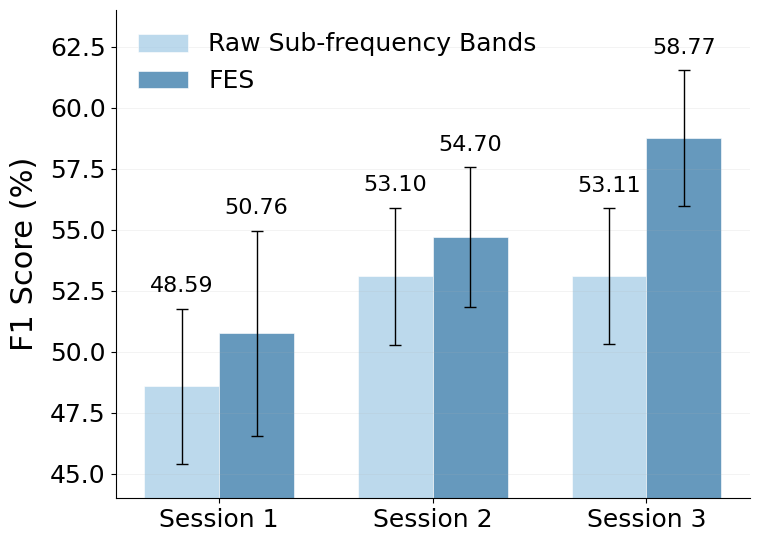

Here is the Python script that generated this plot:
import matplotlib.pyplot as plt
import numpy as np

# -------------------------- 全局参数设置（Nature风格核心）--------------------------
font_coef = 2

plt.rcParams.update({
    'font.family': 'Times New Roman',
    'font.size': 10*font_coef,
    'axes.labelsize': 11*font_coef,
    'axes.titlesize': 12*font_coef,
    'xtick.labelsize': 9*font_coef,
    'ytick.labelsize': 9*font_coef,
    'legend.fontsize': 9*font_coef,
    
    'axes.linewidth': 0.8,
    'xtick.major.width': 0.8,
    'ytick.major.width': 0.8,
    'xtick.minor.width': 0.4,
    'ytick.minor.width': 0.4,
    
    'xtick.minor.visible': False,
    'ytick.minor.visible': False,
    
    'figure.subplot.hspace': 0.35,
    'figure.subplot.wspace': 0.2,
})

# -------------------------- 数据准备（后续可直接替换此处数据）--------------------------
sessions = [
    "Session 1", 
    "Session 2", 
    "Session 3" 
]
raw = [48.59, 53.10, 53.11]
raw_err = [3.18, 2.81, 2.79]
FES = [50.76, 54.70, 58.77]
FES_err = [4.20, 2.88, 2.78]

# -------------------------- 风格参数优化 --------------------------
acc_color = '#A0C9E5' 
FES_color = '#256EA2'
bar_width = 0.35  # 分组柱状图柱宽,避免重叠
text_offset = 0.5  # 数值标注在标准误线上方的偏移量，可根据图表调整

# 误差棒配置
error_params = {
    'ecolor': 'black',
    'elinewidth': 1.0,
    'capsize': 4,
    'capthick': 1.0,
}

# -------------------------- 图表绘制 --------------------------
fig, ax = plt.subplots(1, 1, figsize=(8, 6))

# 计算并列柱子的偏移x坐标
x = np.arange(len(sessions))
x_acc = x - bar_width / 2
x_FES = x + bar_width / 2

# 绘制Accuracy和F1 Score柱子
bars_acc = ax.bar(
    x=x_acc,
    height=raw,
    width=bar_width,
    color=acc_color,
    alpha=0.7,
    edgecolor='white',
    linewidth=0.6,
    yerr=raw_err,
    error_kw=error_params,
    label='Raw Sub-frequency Bands'
)

bars_FES = ax.bar(
    x=x_FES,
    height=FES,
    width=bar_width,
    color=FES_color,
    alpha=0.7,
    edgecolor='white',
    linewidth=0.6,
    yerr=FES_err,
    error_kw=error_params,
    label='FES'
)

# -------------------------- 新增：柱子数值标注（标准误线上方）--------------------------
# 标注 Raw 组的数值
for i, (x_pos, height, err) in enumerate(zip(x_acc, raw, raw_err)):
    # 标注纵坐标 = 柱子高度 + 标准误 + 偏移量（避免和标准误线重叠）
    y_pos = height + err + text_offset
    # 添加文本标注
    ax.text(
        x=x_pos,
        y=y_pos,
        s=f'{height:.2f}',  # 保留2位小数，和原始数据格式一致
        ha='center',  # 水平居中
        va='bottom',  # 垂直靠下（对齐标注底部和y_pos）
        fontsize=8*font_coef,  # 标注字体大小，适配全局风格
        family='Times New Roman'
    )

# 标注 FES 组的数值
for i, (x_pos, height, err) in enumerate(zip(x_FES, FES, FES_err)):
    y_pos = height + err + text_offset
    ax.text(
        x=x_pos,
        y=y_pos,
        s=f'{height:.2f}',
        ha='center',
        va='bottom',
        fontsize=8*font_coef,
        family='Times New Roman'
    )

# -------------------------- 格式调整（核心：自定义规则自适应y轴）--------------------------
ax.set_ylabel("F1 Score (%)", labelpad=8)
#ax.set_title("F1 Score Comparision between Raw Sub-Bands and FES on SEED Dataset", pad=10, fontweight='normal')
ax.set_xticks(x)
ax.set_xticklabels(sessions, rotation=0, ha='center')
ax.grid(axis='y', alpha=0.2, linestyle='-', linewidth=0.5)
ax.spines['top'].set_visible(False)
ax.spines['right'].set_visible(False)
ax.legend(loc='upper left', frameon=False)

# -------------------------- 核心：按指定规则计算y轴范围（适配任意替换数据）--------------------------
# 1. 收集所有「均值±标准误」的数据点,确保误差棒完整覆盖
all_lower = []  # 存储所有（均值-标准误）
all_upper = []  # 存储所有（均值+标准误）
all_lower.extend([a - ae for a, ae in zip(raw, raw_err)])
all_lower.extend([f - fe for f, fe in zip(FES, FES_err)])
all_upper.extend([a + ae for a, ae in zip(raw, raw_err)])
all_upper.extend([f + fe for f, fe in zip(FES, FES_err)])

# 2. 计算关键值：「均值-标准误」的最小值、「均值+标准误」的最大值
y_min_raw = min(all_lower)
y_max_raw = max(all_upper)

margin = 2
# 3. 按规则取整：向下取5（y_min）、向上取5（y_max）
y_min = np.floor(y_min_raw / margin) * margin  # 向下取最近的5的倍数（如40.2→40,38.9→35）
y_max = np.ceil(y_max_raw / margin) * margin   # 向上取最近的5的倍数（如58.3→60,55.1→60）

# 【微调】y轴上限增加少量空间，避免标注超出图表（适配数值标注）
y_max += text_offset + 1.5
# 4. 设置y轴范围
ax.set_ylim(y_min, y_max)

# -------------------------- 全局优化 --------------------------
plt.tight_layout()
fig.subplots_adjust(top=0.92)

# 保存图片（后续换数据后直接运行即可生成新图）
plt.savefig("F1_cmp.png", dpi=300, bbox_inches='tight', pad_inches=0.1)
plt.savefig("F1_cmp.pdf", dpi=300, bbox_inches='tight', pad_inches=0.1)
plt.show()
